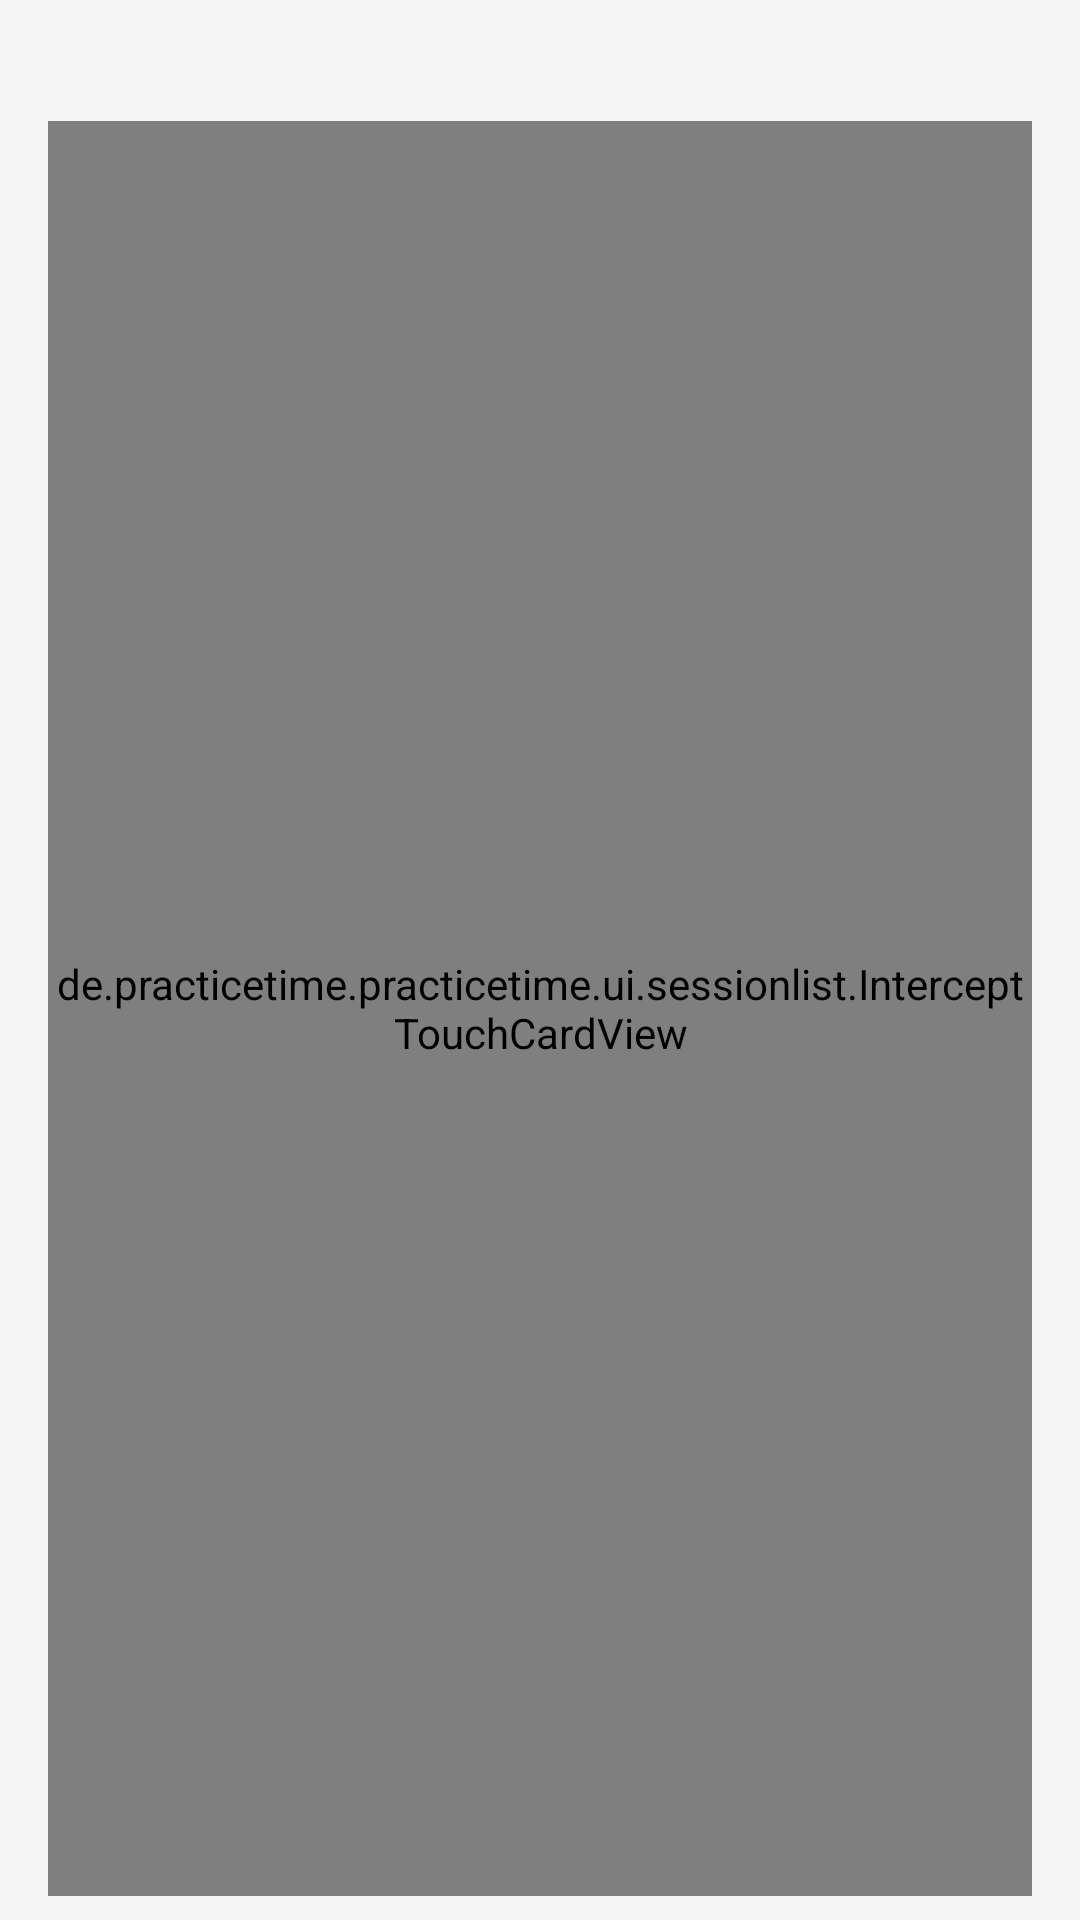

Write the Android layout XML for this screen, with the resource values it uses.
<!-- AndroidManifest.xml: application theme Theme.PracticeTime -->
<!-- res/layout/listitem_session_list_summary.xml -->
<?xml version="1.0" encoding="utf-8"?>
<LinearLayout xmlns:android="http://schemas.android.com/apk/res/android"
    xmlns:app="http://schemas.android.com/apk/res-auto"
    xmlns:tools="http://schemas.android.com/tools"
    android:layout_width="match_parent"
    android:layout_height="wrap_content"
    android:gravity="fill_horizontal|top|fill_vertical"
    android:orientation="vertical"
    android:visibility="visible">


    <LinearLayout
        android:id="@+id/summaryDayLayout"
        android:layout_width="match_parent"
        android:layout_height="wrap_content"
        android:layout_marginTop="8dp"
        android:orientation="horizontal"
        android:visibility="visible">

        <TextView
            android:id="@+id/summaryDate"
            android:layout_width="wrap_content"
            android:layout_height="wrap_content"
            android:layout_marginStart="16dp"
            android:textSize="18sp"
            tools:text="19.10.2021" />

        <Space
            android:layout_width="0dp"
            android:layout_height="wrap_content"
            android:layout_weight="1" />

        <TextView
            android:id="@+id/summaryDayDuration"
            android:layout_width="wrap_content"
            android:layout_height="wrap_content"
            android:layout_marginEnd="16dp"
            android:textSize="18sp"
            android:textStyle="bold"
            tools:text="1h 20min" />
    </LinearLayout>

    <de.practicetime.practicetime.ui.sessionlist.InterceptTouchCardView
        android:id="@+id/summaryCardWrapper"
        android:layout_width="match_parent"
        android:layout_height="match_parent"
        android:layout_marginStart="16dp"
        android:layout_marginTop="8dp"
        android:layout_marginEnd="16dp"
        android:layout_marginBottom="8dp"
        android:foreground="@drawable/foreground_simple_overlay"
        app:cardBackgroundColor="?attr/colorSurface"
        app:cardCornerRadius="16dp"
        app:cardElevation="4dp">

        <LinearLayout
            android:layout_width="match_parent"
            android:layout_height="wrap_content"
            android:background="?android:selectableItemBackground"
            android:gravity="fill_horizontal|top|fill_vertical"
            android:orientation="vertical">


            <LinearLayout
                android:layout_width="match_parent"
                android:layout_height="match_parent"
                android:orientation="horizontal"
                android:padding="12dp">

                <TextView
                    android:id="@+id/summaryTime"
                    android:layout_width="wrap_content"
                    android:layout_height="wrap_content"
                    android:textSize="14sp"
                    tools:text="Started at 13:13" />

                <Space
                    android:layout_width="0dp"
                    android:layout_height="match_parent"
                    android:layout_weight="1" />

                <RatingBar
                    android:id="@+id/ratingBar"
                    style="?android:attr/ratingBarStyleSmall"
                    android:layout_width="wrap_content"
                    android:layout_height="match_parent"
                    android:isIndicator="true"
                    android:numStars="5"
                    android:rating="3"
                    android:stepSize="1" />

            </LinearLayout>


            <View
                android:layout_width="match_parent"
                android:layout_height="1dp"
                android:background="?android:attr/listDivider" />


            <LinearLayout
                android:layout_width="match_parent"
                android:layout_height="match_parent"
                android:orientation="vertical"
                android:paddingStart="48dp"
                android:paddingTop="16dp"
                android:paddingEnd="48dp"
                android:paddingBottom="24dp">

                <LinearLayout
                    android:layout_width="match_parent"
                    android:layout_height="wrap_content">

                    <TextView
                        android:id="@+id/practiceDuration"
                        android:layout_width="0dp"
                        android:layout_height="wrap_content"
                        android:layout_weight="4"
                        android:includeFontPadding="false"
                        android:textAlignment="textStart"
                        android:textColor="?attr/colorOnSurface"
                        android:textSize="30sp"
                        android:textStyle="bold"
                        tools:text="2h 30min" />

                    <TextView
                        android:id="@+id/breakDuration"
                        android:layout_width="0dp"
                        android:layout_height="wrap_content"
                        android:layout_gravity="bottom"
                        android:layout_weight="2"
                        android:includeFontPadding="false"
                        android:maxLines="1"
                        android:textColor="?attr/colorOnSurface"
                        android:textSize="20sp"
                        android:textStyle="bold"
                        tools:text="1h 30 min" />

                </LinearLayout>

                <LinearLayout
                    android:layout_width="match_parent"
                    android:layout_height="match_parent">

                    <TextView
                        android:id="@+id/practiceTimeLabel"
                        android:layout_width="0dp"
                        android:layout_height="wrap_content"
                        android:layout_weight="4"
                        android:includeFontPadding="false"
                        android:text="@string/sessionSummaryPracticeTime"
                        android:textSize="16sp" />

                    <TextView
                        android:id="@+id/breakTimeLabel"
                        android:layout_width="0dp"
                        android:layout_height="wrap_content"
                        android:layout_weight="2"
                        android:includeFontPadding="false"
                        android:text="@string/sessionSummaryBreakTime"
                        android:textSize="16sp" />

                </LinearLayout>


                <androidx.recyclerview.widget.RecyclerView
                    android:id="@+id/sectionList"
                    android:layout_width="match_parent"
                    android:layout_height="wrap_content"
                    android:layout_marginTop="24dp"
                    android:nestedScrollingEnabled="false"
                    tools:listitem="@layout/listitem_session_list_summary_section"
                    tools:itemCount="3"/>

            </LinearLayout>

            <LinearLayout
                android:id="@+id/commentSection"
                android:layout_width="match_parent"
                android:layout_height="wrap_content"
                android:orientation="vertical"
                android:paddingBottom="24dp">

                <View
                    android:layout_width="match_parent"
                    android:layout_height="1dp"
                    android:background="?android:attr/listDivider" />

                <TextView
                    android:id="@+id/commentLabel"
                    android:layout_width="match_parent"
                    android:layout_height="wrap_content"
                    android:layout_marginStart="24dp"
                    android:layout_marginTop="16dp"
                    android:layout_marginEnd="24dp"
                    android:text="@string/sessionSummaryComment"
                    android:textColor="?attr/colorOnSurface"
                    android:textSize="16sp"
                    android:textStyle="bold" />

                <TextView
                    android:id="@+id/commentField"
                    android:layout_width="match_parent"
                    android:layout_height="wrap_content"
                    android:layout_marginStart="24dp"
                    android:layout_marginTop="4dp"
                    android:layout_marginEnd="24dp"
                    android:ems="10"
                    android:textColor="?attr/colorOnSurfaceLowerContrast"
                    android:gravity="start|top"
                    tools:text="This is a comment"
                    android:textSize="16sp"
                    android:textStyle="italic" />
            </LinearLayout>

        </LinearLayout>
    </de.practicetime.practicetime.ui.sessionlist.InterceptTouchCardView>
</LinearLayout>
<!-- res/layout/listitem_session_list_summary_section.xml (included above) -->
<?xml version="1.0" encoding="utf-8"?>
<LinearLayout xmlns:android="http://schemas.android.com/apk/res/android"
    xmlns:tools="http://schemas.android.com/tools"
    android:layout_width="match_parent"
    android:layout_height="wrap_content"
    android:paddingTop="1dp"
    android:paddingBottom="1dp"
    android:orientation="horizontal">

    <LinearLayout
        android:layout_width="0dp"
        android:layout_height="wrap_content"
        android:layout_weight="4">

        <ImageView
            android:id="@+id/sectionColor"
            android:layout_width="6dp"
            android:layout_height="match_parent"
            android:layout_marginTop="1dp"
            android:layout_marginEnd="5dp"
            android:layout_marginBottom="1dp"
            android:background="@drawable/color_rect_cat_indicator" />

        <TextView
            android:id="@+id/sectionName"
            android:layout_width="wrap_content"
            android:layout_height="wrap_content"
            android:layout_marginEnd="14dp"
            tools:text="section Name" />
    </LinearLayout>

    <TextView
        android:id="@+id/sectionDuration"
        android:layout_width="0dp"
        android:layout_height="match_parent"
        android:layout_weight="2"
        android:gravity="center_vertical|end"
        tools:text="0h 0min" />

</LinearLayout>
<!-- resources referenced by this layout -->
<resources>
  <!-- drawable color_rect_cat_indicator (drawable) -->
  <?xml version="1.0" encoding="utf-8"?>
  <shape xmlns:android="http://schemas.android.com/apk/res/android"
      android:shape="rectangle"
      android:thickness="3dp">
      <corners
          android:radius="3dp" />
      <solid
          android:color="@color/md_purple_A700" />
  </shape>
  <!-- drawable foreground_simple_overlay (drawable) -->
  <?xml version="1.0" encoding="utf-8"?>
  <shape xmlns:android="http://schemas.android.com/apk/res/android"
      android:shape="rectangle">
      <corners
          android:radius="16dp" >
      </corners>
      <solid android:color="@color/foreground_color_selector"/>
  </shape>
  <string name="sessionSummaryBreakTime">Break time</string>
  <string name="sessionSummaryComment">Comment</string>
  <string name="sessionSummaryPracticeTime">Practice time</string>
  <style name="Theme.PracticeTime" parent="Theme.MaterialComponents.DayNight.NoActionBar">
          
          <item name="colorPrimary">@color/primary_light</item>
          <item name="colorPrimaryVariant">@color/primary_light_variant</item>
          <item name="colorOnPrimary">@color/white</item>
          
          <item name="colorSecondary">@color/secondary_light</item>
          <item name="colorSecondaryVariant">@color/secondary_light</item>
          <item name="colorOnSecondary">@color/white</item>
          <item name="colorSurface">@color/white</item>
          <item name="colorOnSurface">@color/black</item>
          <item name="colorError">@color/md_red_500</item>
          <item name="colorOnError">@color/white</item>
          <item name="android:colorBackground">@color/md_grey_100</item>
          <item name="colorOnBackground">@color/black</item>
          
          <item name="android:statusBarColor" tools:targetApi="l">?attr/colorPrimaryVariant</item>
          <item name="android:navigationBarColor">?attr/colorSurface</item>
          <item name="android:windowLightNavigationBar" tools:targetApi="o_mr1">true</item>
          <item name="android:navigationBarDividerColor" tools:targetApi="o_mr1">@color/md_grey_300</item>
          
          
          
          
          <item name="colorOnSurfaceLowerContrast">@color/md_grey_700</item>
          <item name="android:windowLayoutInDisplayCutoutMode" tools:targetApi="o_mr1">shortEdges</item>
  
          <item name="colorControlActivated">@color/md_yellow_700</item>
      </style>
  <color name="md_purple_A700">#AA00FF</color>
  <color name="primary_light">#007792</color>
  <color name="primary_light_variant">#003543</color>
  <color name="white">#FFFFFFFF</color>
  <color name="secondary_light">@color/primary_light</color>
  <color name="black">#000000</color>
  <color name="md_red_500">#F44336</color>
  <color name="md_grey_100">#F5F5F5</color>
  <color name="md_grey_300">#E0E0E0</color>
  <color name="md_grey_700">#616161</color>
  <color name="md_yellow_700">#FBC02D</color>
</resources>
